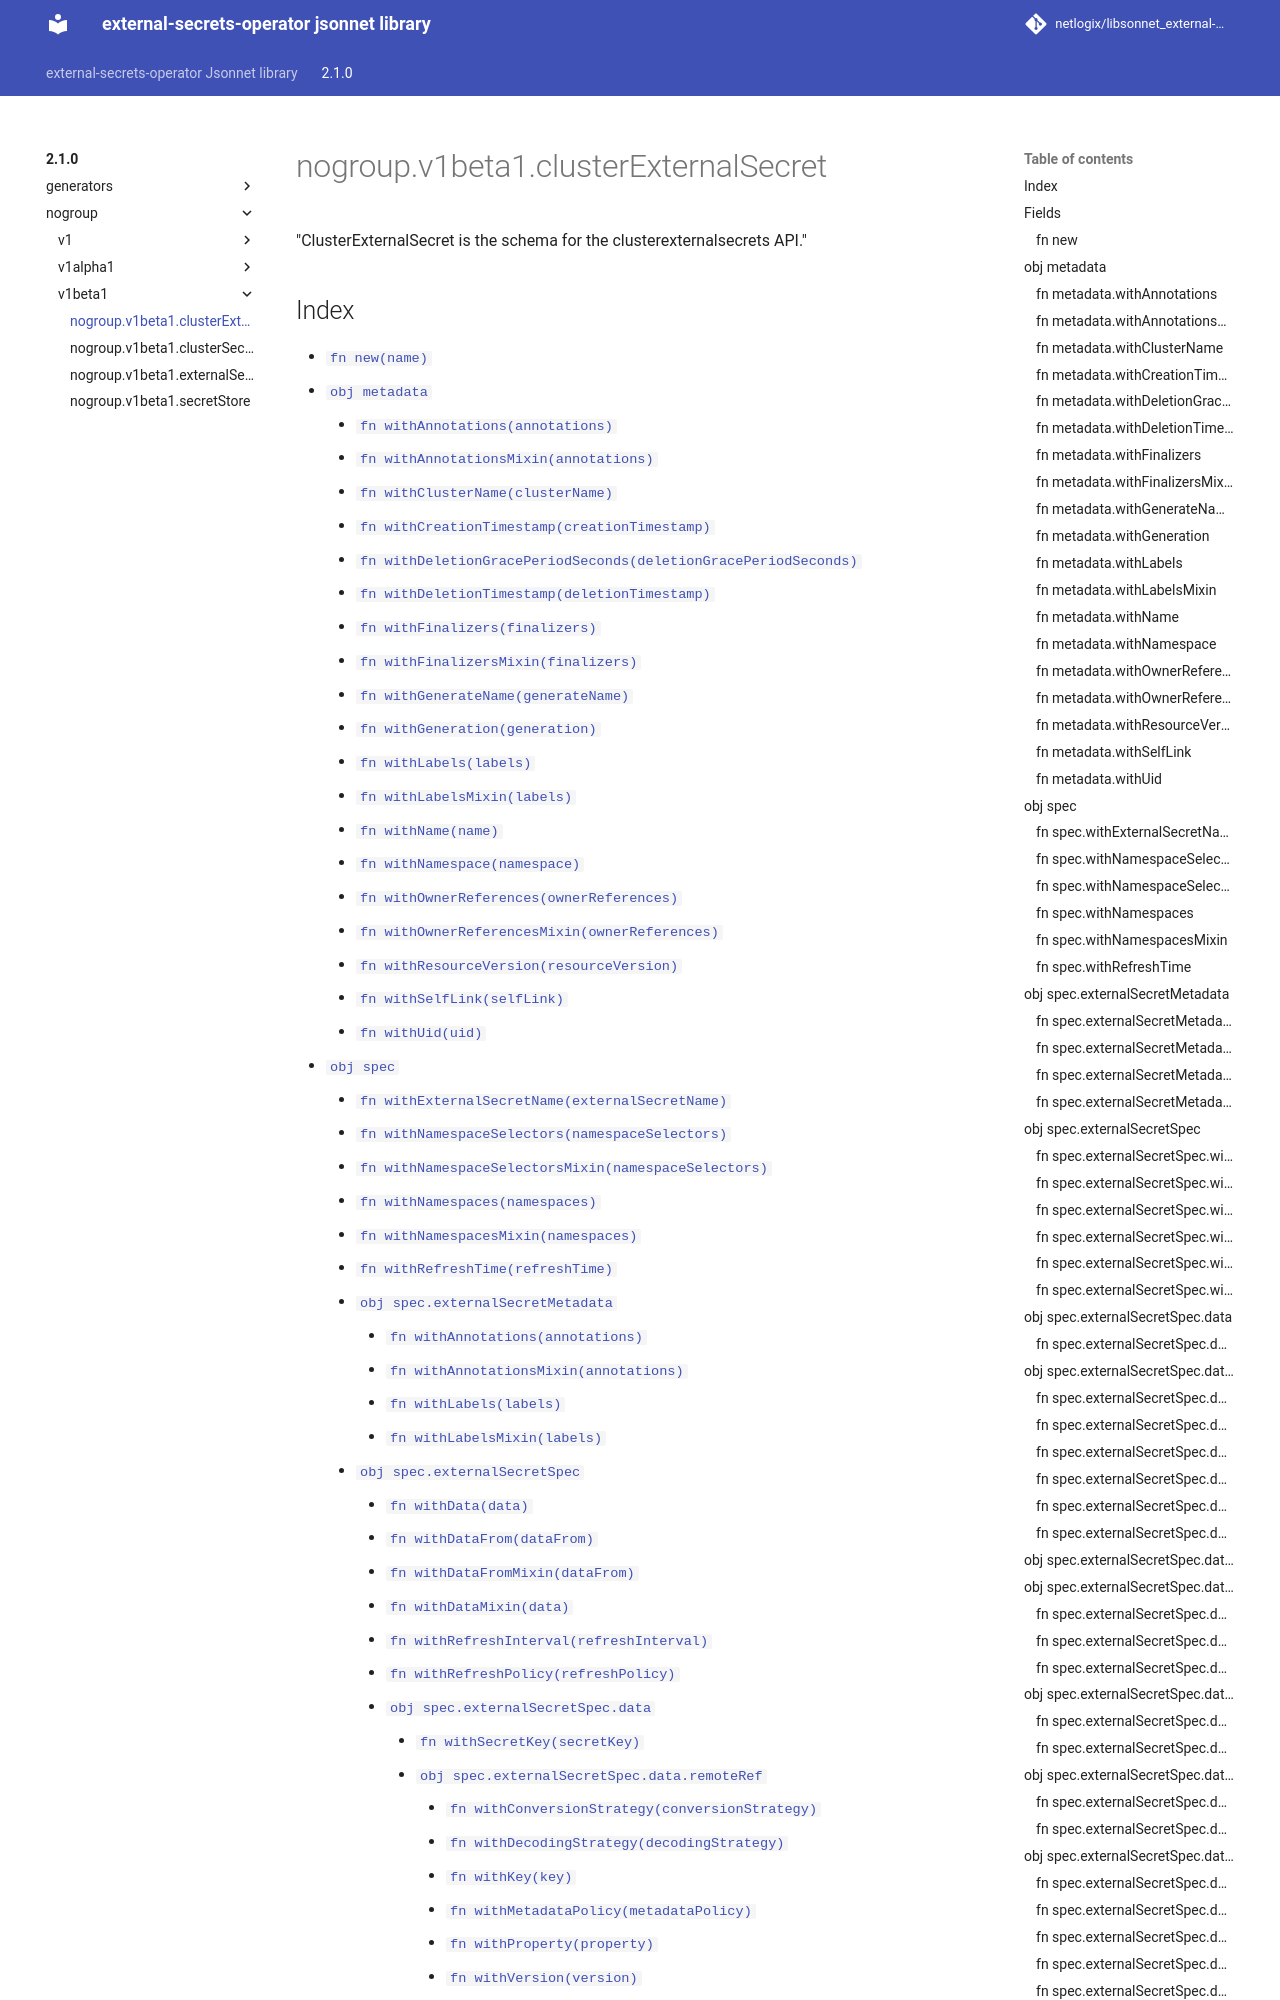

repository: netlogix/libsonnet_external-secrets-operator · page: 2.1.0/nogroup/v1beta1/clusterExternalSecret/index.html · generator: mkdocs

---
permalink: /2.1.0/nogroup/v1beta1/clusterExternalSecret/
---

# nogroup.v1beta1.clusterExternalSecret

"ClusterExternalSecret is the schema for the clusterexternalsecrets API."

## Index

* [`fn new(name)`](#fn-new)
* [`obj metadata`](#obj-metadata)
  * [`fn withAnnotations(annotations)`](#fn-metadatawithannotations)
  * [`fn withAnnotationsMixin(annotations)`](#fn-metadatawithannotationsmixin)
  * [`fn withClusterName(clusterName)`](#fn-metadatawithclustername)
  * [`fn withCreationTimestamp(creationTimestamp)`](#fn-metadatawithcreationtimestamp)
  * [`fn withDeletionGracePeriodSeconds(deletionGracePeriodSeconds)`](#fn-metadatawithdeletiongraceperiodseconds)
  * [`fn withDeletionTimestamp(deletionTimestamp)`](#fn-metadatawithdeletiontimestamp)
  * [`fn withFinalizers(finalizers)`](#fn-metadatawithfinalizers)
  * [`fn withFinalizersMixin(finalizers)`](#fn-metadatawithfinalizersmixin)
  * [`fn withGenerateName(generateName)`](#fn-metadatawithgeneratename)
  * [`fn withGeneration(generation)`](#fn-metadatawithgeneration)
  * [`fn withLabels(labels)`](#fn-metadatawithlabels)
  * [`fn withLabelsMixin(labels)`](#fn-metadatawithlabelsmixin)
  * [`fn withName(name)`](#fn-metadatawithname)
  * [`fn withNamespace(namespace)`](#fn-metadatawithnamespace)
  * [`fn withOwnerReferences(ownerReferences)`](#fn-metadatawithownerreferences)
  * [`fn withOwnerReferencesMixin(ownerReferences)`](#fn-metadatawithownerreferencesmixin)
  * [`fn withResourceVersion(resourceVersion)`](#fn-metadatawithresourceversion)
  * [`fn withSelfLink(selfLink)`](#fn-metadatawithselflink)
  * [`fn withUid(uid)`](#fn-metadatawithuid)
* [`obj spec`](#obj-spec)
  * [`fn withExternalSecretName(externalSecretName)`](#fn-specwithexternalsecretname)
  * [`fn withNamespaceSelectors(namespaceSelectors)`](#fn-specwithnamespaceselectors)
  * [`fn withNamespaceSelectorsMixin(namespaceSelectors)`](#fn-specwithnamespaceselectorsmixin)
  * [`fn withNamespaces(namespaces)`](#fn-specwithnamespaces)
  * [`fn withNamespacesMixin(namespaces)`](#fn-specwithnamespacesmixin)
  * [`fn withRefreshTime(refreshTime)`](#fn-specwithrefreshtime)
  * [`obj spec.externalSecretMetadata`](#obj-specexternalsecretmetadata)
    * [`fn withAnnotations(annotations)`](#fn-specexternalsecretmetadatawithannotations)
    * [`fn withAnnotationsMixin(annotations)`](#fn-specexternalsecretmetadatawithannotationsmixin)
    * [`fn withLabels(labels)`](#fn-specexternalsecretmetadatawithlabels)
    * [`fn withLabelsMixin(labels)`](#fn-specexternalsecretmetadatawithlabelsmixin)
  * [`obj spec.externalSecretSpec`](#obj-specexternalsecretspec)
    * [`fn withData(data)`](#fn-specexternalsecretspecwithdata)
    * [`fn withDataFrom(dataFrom)`](#fn-specexternalsecretspecwithdatafrom)
    * [`fn withDataFromMixin(dataFrom)`](#fn-specexternalsecretspecwithdatafrommixin)
    * [`fn withDataMixin(data)`](#fn-specexternalsecretspecwithdatamixin)
    * [`fn withRefreshInterval(refreshInterval)`](#fn-specexternalsecretspecwithrefreshinterval)
    * [`fn withRefreshPolicy(refreshPolicy)`](#fn-specexternalsecretspecwithrefreshpolicy)
    * [`obj spec.externalSecretSpec.data`](#obj-specexternalsecretspecdata)
      * [`fn withSecretKey(secretKey)`](#fn-specexternalsecretspecdatawithsecretkey)
      * [`obj spec.externalSecretSpec.data.remoteRef`](#obj-specexternalsecretspecdataremoteref)
        * [
